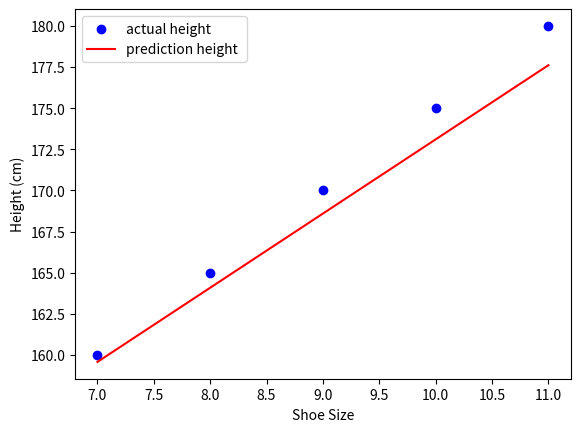

This chart was generated by the following Python code:
# Simple linear model to predict heights based on the shoe size

# importing various libraries.
import numpy as np
import matplotlib.pyplot as plt

# Fake data for now
shoe_sizes = np.array([7, 8, 9, 10, 11]) #input feature x
heights = np.array([160, 165, 170, 175, 180]) # input feature y

# y_hat is the predictions

# w and b are parameters

# x is an input feature, in this case it's the shoe sizes

# w and b are the  slope and intercept respectively
# w, b = 5 , 130    w and b for intuition1.png
# w, b = 4 , 128  w and for intuition2.png
w, b = 4.51 , 128

# formula for the function (predictions)
y_hat = w * shoe_sizes + b

# the function is making predictions
print("PREDICTIONS: ", y_hat , "\n")

# Error
errors = float(np.sum(y_hat - heights))
print("ERROR: ", errors, "\n")

# Squared Error
squared_error =  (errors ** 2)
print("SQUARED ERROR: ",  squared_error, "\n")

# MEAN SQUARED ERROR FUNCTION / COST FUNCTION
# calculating the difference between the actual and predicted values to know how wrong we are.

m = len(heights) # number of training set
cost_function =  (1 / (2 * m )) * (errors ** 2)
print("COST FUNCTION: " , cost_function)

#plot
plt.scatter(shoe_sizes, heights, color = "blue", label = "actual height ") #this is the actual height
plt.plot(shoe_sizes , y_hat , color = "red" , label = "prediction height ") #this is the predicted height
plt.xlabel("Shoe Size")
plt.ylabel("Height (cm)")
plt.legend()
plt.show()



def predict_height(shoe_size, w, b):
    return w * shoe_size + b

# Example usage
shoe_size = 12
predicted_height = predict_height(shoe_size, w, b)
print(f"The predicted height for a shoe size of {shoe_size} is {predicted_height:.2f} cm")
